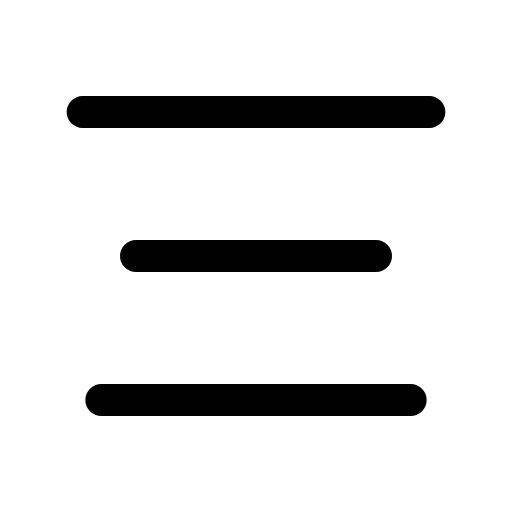
t = 0.00 s
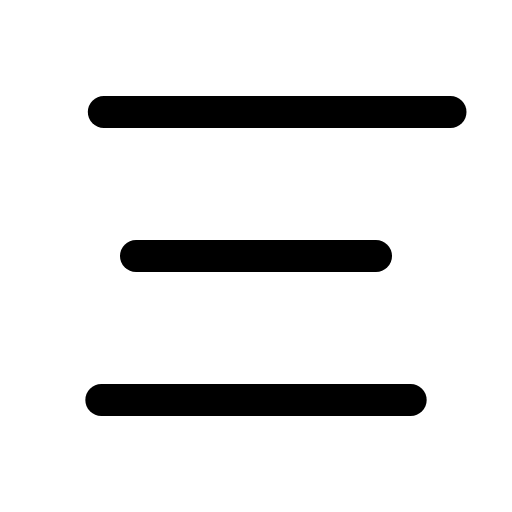
t = 0.29 s
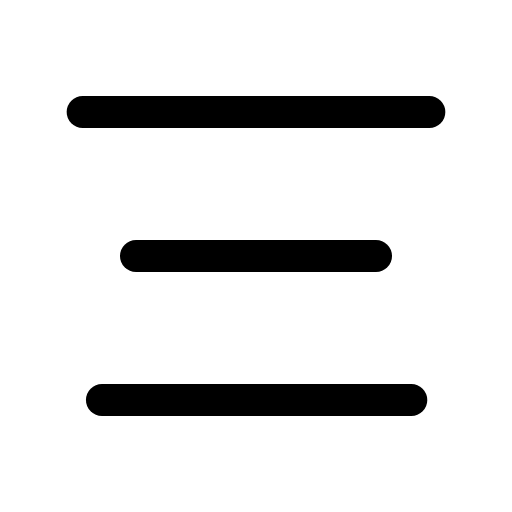
t = 0.58 s
t = 0.83 s: frame unchanged from t = 0.00 s, image omitted
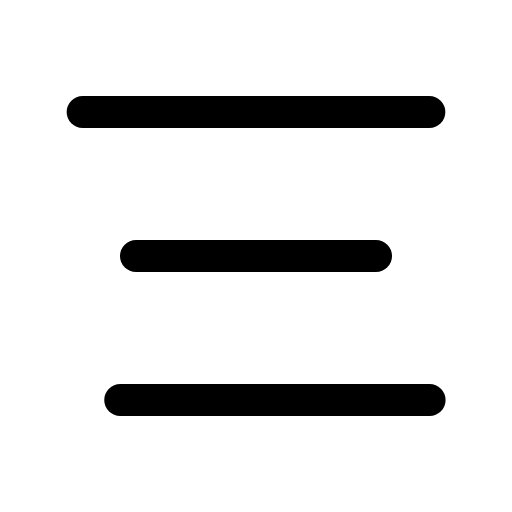
t = 1.13 s
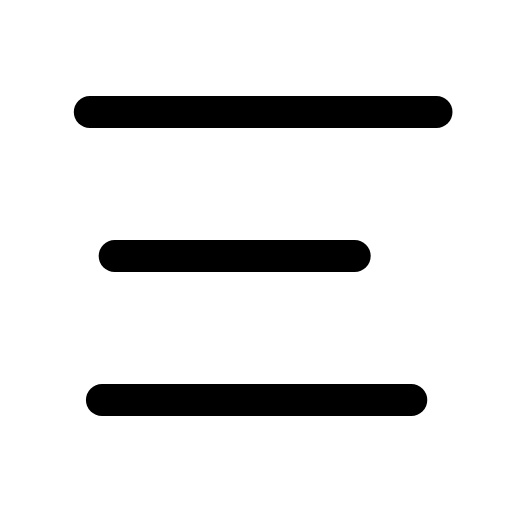
t = 1.23 s

The animated SVG that drew these frames (rendered in a browser with its animation timeline set to each time). Animation: 3 SMIL elements (animateTransform=3); one cycle of 1.70 s, repeats indefinitely.

<svg xmlns="http://www.w3.org/2000/svg" width="24" height="24" viewBox="0 0 24 24" fill="none"><g transform="translate(-3 -3) scale(1.25)"><line stroke="currentColor" stroke-width="1.2" stroke-linecap="round" stroke-linejoin="round" fill="none" x1="5.5" y1="6.6" x2="18.5" y2="6.6"><animateTransform attributeName="transform" type="translate" values="0 0;0 0;0.8 0;0 0;0 0;0 0;0 0;0.8 0;0 0;0 0;0 0" keyTimes="0;0.117;0.198;0.27;0.45;0.6;0.72;0.768;0.822;0.9;1" dur="1.7s" repeatCount="indefinite" calcMode="spline" keySplines="0.16 1 0.3 1;0.16 1 0.3 1;0.16 1 0.3 1;0.16 1 0.3 1;0.16 1 0.3 1;0.16 1 0.3 1;0.16 1 0.3 1;0.16 1 0.3 1;0.16 1 0.3 1;0.16 1 0.3 1"/></line><line stroke="currentColor" stroke-width="1.2" stroke-linecap="round" stroke-linejoin="round" fill="none" x1="7.5" y1="12" x2="16.5" y2="12"><animateTransform attributeName="transform" type="translate" values="0 0;0 0;-0.8 0;0 0;0 0;0 0;0 0;-0.8 0;0 0;0 0;0 0" keyTimes="0;0.171;0.252;0.324;0.45;0.6;0.684;0.732;0.786;0.9;1" dur="1.7s" repeatCount="indefinite" calcMode="spline" keySplines="0.16 1 0.3 1;0.16 1 0.3 1;0.16 1 0.3 1;0.16 1 0.3 1;0.16 1 0.3 1;0.16 1 0.3 1;0.16 1 0.3 1;0.16 1 0.3 1;0.16 1 0.3 1;0.16 1 0.3 1"/></line><line stroke="currentColor" stroke-width="1.2" stroke-linecap="round" stroke-linejoin="round" fill="none" x1="6.2" y1="17.4" x2="17.8" y2="17.4"><animateTransform attributeName="transform" type="translate" values="0 0;0 0;0.8 0;0 0;0 0;0 0;0 0;0.8 0;0 0;0 0;0 0" keyTimes="0;0.225;0.306;0.378;0.45;0.6;0.648;0.696;0.75;0.9;1" dur="1.7s" repeatCount="indefinite" calcMode="spline" keySplines="0.16 1 0.3 1;0.16 1 0.3 1;0.16 1 0.3 1;0.16 1 0.3 1;0.16 1 0.3 1;0.16 1 0.3 1;0.16 1 0.3 1;0.16 1 0.3 1;0.16 1 0.3 1;0.16 1 0.3 1"/></line></g></svg>
